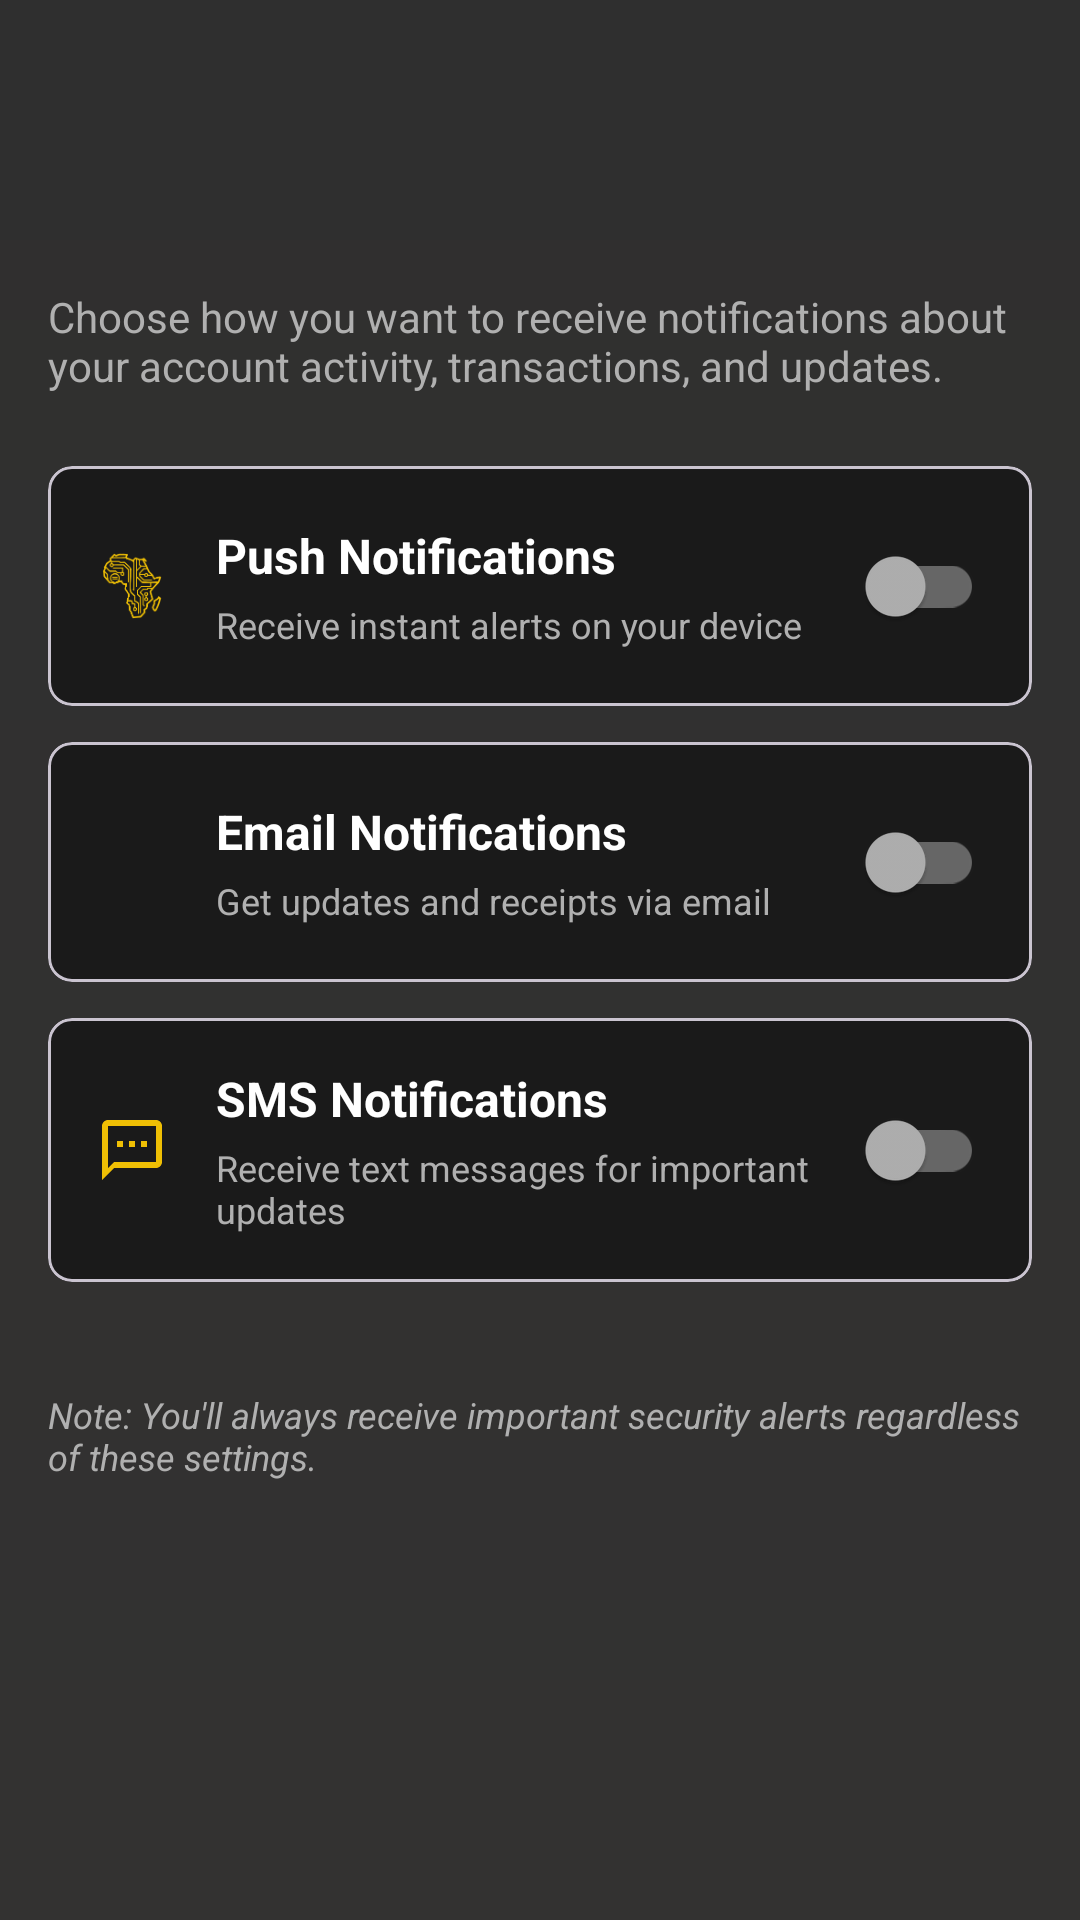

Layout XML and referenced resources for this Android screen:
<!-- AndroidManifest.xml: application theme AppTheme -->
<!-- res/layout/activity_notification_settings.xml -->
<?xml version="1.0" encoding="utf-8"?>
<androidx.coordinatorlayout.widget.CoordinatorLayout xmlns:android="http://schemas.android.com/apk/res/android"
    xmlns:app="http://schemas.android.com/apk/res-auto"
    android:layout_width="match_parent"
    android:layout_height="match_parent"
    android:background="@drawable/bg_gradient">

    <com.google.android.material.appbar.AppBarLayout
        android:layout_width="match_parent"
        android:layout_height="wrap_content"
        android:background="@android:color/transparent"
        app:elevation="0dp">

        <androidx.appcompat.widget.Toolbar
            android:id="@+id/toolbar"
            android:layout_width="match_parent"
            android:layout_height="?attr/actionBarSize"
            app:titleTextColor="@color/text_primary"
            app:navigationIconTint="@color/text_primary" />
    </com.google.android.material.appbar.AppBarLayout>

    <androidx.core.widget.NestedScrollView
        android:layout_width="match_parent"
        android:layout_height="match_parent"
        app:layout_behavior="@string/appbar_scrolling_view_behavior">

        <LinearLayout
            android:layout_width="match_parent"
            android:layout_height="wrap_content"
            android:orientation="vertical"
            android:padding="16dp">

            
            <TextView
                android:layout_width="match_parent"
                android:layout_height="wrap_content"
                android:layout_marginTop="16dp"
                android:layout_marginBottom="24dp"
                android:text="Choose how you want to receive notifications about your account activity, transactions, and updates."
                android:textColor="@color/text_secondary"
                android:textSize="14sp" />

            
            <com.google.android.material.card.MaterialCardView
                android:layout_width="match_parent"
                android:layout_height="wrap_content"
                android:layout_marginBottom="12dp"
                app:cardBackgroundColor="@color/input_background"
                app:cardElevation="0dp"
                app:cardCornerRadius="8dp">

                <LinearLayout
                    android:layout_width="match_parent"
                    android:layout_height="wrap_content"
                    android:orientation="vertical"
                    android:padding="16dp">

                    <LinearLayout
                        android:layout_width="match_parent"
                        android:layout_height="wrap_content"
                        android:orientation="horizontal"
                        android:gravity="center_vertical">

                        <ImageView
                            android:layout_width="24dp"
                            android:layout_height="24dp"
                            android:src="@drawable/ic_notifications"
                            app:tint="@color/primary_gold" />

                        <LinearLayout
                            android:layout_width="0dp"
                            android:layout_height="wrap_content"
                            android:layout_weight="1"
                            android:orientation="vertical"
                            android:layout_marginStart="16dp">

                            <TextView
                                android:layout_width="wrap_content"
                                android:layout_height="wrap_content"
                                android:text="Push Notifications"
                                android:textColor="@color/text_primary"
                                android:textSize="16sp"
                                android:textStyle="bold" />

                            <TextView
                                android:layout_width="wrap_content"
                                android:layout_height="wrap_content"
                                android:layout_marginTop="4dp"
                                android:text="Receive instant alerts on your device"
                                android:textColor="@color/text_secondary"
                                android:textSize="12sp" />
                        </LinearLayout>

                        <com.google.android.material.switchmaterial.SwitchMaterial
                            android:id="@+id/switch_push"
                            android:layout_width="wrap_content"
                            android:layout_height="wrap_content"
                            app:thumbTint="@color/switch_thumb"
                            app:trackTint="@color/switch_track" />
                    </LinearLayout>
                </LinearLayout>
            </com.google.android.material.card.MaterialCardView>

            
            <com.google.android.material.card.MaterialCardView
                android:layout_width="match_parent"
                android:layout_height="wrap_content"
                android:layout_marginBottom="12dp"
                app:cardBackgroundColor="@color/input_background"
                app:cardElevation="0dp"
                app:cardCornerRadius="8dp">

                <LinearLayout
                    android:layout_width="match_parent"
                    android:layout_height="wrap_content"
                    android:orientation="vertical"
                    android:padding="16dp">

                    <LinearLayout
                        android:layout_width="match_parent"
                        android:layout_height="wrap_content"
                        android:orientation="horizontal"
                        android:gravity="center_vertical">

                        <ImageView
                            android:layout_width="24dp"
                            android:layout_height="24dp"
                            android:src="@drawable/ic_email"
                            app:tint="@color/primary_gold" />

                        <LinearLayout
                            android:layout_width="0dp"
                            android:layout_height="wrap_content"
                            android:layout_weight="1"
                            android:orientation="vertical"
                            android:layout_marginStart="16dp">

                            <TextView
                                android:layout_width="wrap_content"
                                android:layout_height="wrap_content"
                                android:text="Email Notifications"
                                android:textColor="@color/text_primary"
                                android:textSize="16sp"
                                android:textStyle="bold" />

                            <TextView
                                android:layout_width="wrap_content"
                                android:layout_height="wrap_content"
                                android:layout_marginTop="4dp"
                                android:text="Get updates and receipts via email"
                                android:textColor="@color/text_secondary"
                                android:textSize="12sp" />
                        </LinearLayout>

                        <com.google.android.material.switchmaterial.SwitchMaterial
                            android:id="@+id/switch_email"
                            android:layout_width="wrap_content"
                            android:layout_height="wrap_content"
                            app:thumbTint="@color/switch_thumb"
                            app:trackTint="@color/switch_track" />
                    </LinearLayout>
                </LinearLayout>
            </com.google.android.material.card.MaterialCardView>

            
            <com.google.android.material.card.MaterialCardView
                android:layout_width="match_parent"
                android:layout_height="wrap_content"
                android:layout_marginBottom="12dp"
                app:cardBackgroundColor="@color/input_background"
                app:cardElevation="0dp"
                app:cardCornerRadius="8dp">

                <LinearLayout
                    android:layout_width="match_parent"
                    android:layout_height="wrap_content"
                    android:orientation="vertical"
                    android:padding="16dp">

                    <LinearLayout
                        android:layout_width="match_parent"
                        android:layout_height="wrap_content"
                        android:orientation="horizontal"
                        android:gravity="center_vertical">

                        <ImageView
                            android:layout_width="24dp"
                            android:layout_height="24dp"
                            android:src="@drawable/ic_sms"
                            app:tint="@color/primary_gold" />

                        <LinearLayout
                            android:layout_width="0dp"
                            android:layout_height="wrap_content"
                            android:layout_weight="1"
                            android:orientation="vertical"
                            android:layout_marginStart="16dp">

                            <TextView
                                android:layout_width="wrap_content"
                                android:layout_height="wrap_content"
                                android:text="SMS Notifications"
                                android:textColor="@color/text_primary"
                                android:textSize="16sp"
                                android:textStyle="bold" />

                            <TextView
                                android:layout_width="wrap_content"
                                android:layout_height="wrap_content"
                                android:layout_marginTop="4dp"
                                android:text="Receive text messages for important updates"
                                android:textColor="@color/text_secondary"
                                android:textSize="12sp" />
                        </LinearLayout>

                        <com.google.android.material.switchmaterial.SwitchMaterial
                            android:id="@+id/switch_sms"
                            android:layout_width="wrap_content"
                            android:layout_height="wrap_content"
                            app:thumbTint="@color/switch_thumb"
                            app:trackTint="@color/switch_track" />
                    </LinearLayout>
                </LinearLayout>
            </com.google.android.material.card.MaterialCardView>

            
            <TextView
                android:layout_width="match_parent"
                android:layout_height="wrap_content"
                android:layout_marginTop="24dp"
                android:text="Note: You'll always receive important security alerts regardless of these settings."
                android:textColor="@color/text_secondary"
                android:textSize="12sp"
                android:textStyle="italic" />
        </LinearLayout>
    </androidx.core.widget.NestedScrollView>

</androidx.coordinatorlayout.widget.CoordinatorLayout>
<!-- resources referenced by this layout -->
<resources>
  <color name="input_background">#1A1A1A</color>
  <color name="primary_gold">#EFBF04</color>
  <color name="text_primary">#FFFFFF</color>
  <color name="text_secondary">#B0B0B0</color>
  <!-- drawable bg_gradient (drawable) -->
  <?xml version="1.0" encoding="utf-8"?>
  <shape xmlns:android="http://schemas.android.com/apk/res/android">
      <gradient
          android:angle="270"
          android:startColor="@color/background_dark_1"
          android:endColor="@color/background_dark_2"
          android:type="linear" />
  </shape>
  <!-- drawable ic_notifications: png bitmap (drawable-hdpi, 1605 bytes) -->
  <!-- drawable ic_sms (drawable) -->
  <vector xmlns:android="http://schemas.android.com/apk/res/android"
      android:width="24dp"
      android:height="24dp"
      android:viewportWidth="24"
      android:viewportHeight="24">
      <path
          android:fillColor="@android:color/white"
          android:pathData="M20,2H4C2.9,2 2,2.9 2,4v18l4,-4h14c1.1,0 2,-0.9 2,-2V4C22,2.9 21.1,2 20,2zM20,16H6l-2,2V4h16V16z"/>
      <path
          android:fillColor="@android:color/white"
          android:pathData="M7,9h2v2H7V9zM11,9h2v2h-2V9zM15,9h2v2h-2V9z"/>
  </vector>
  <style name="AppTheme" parent="Theme.Material3.DayNight.NoActionBar">
          <item name="colorPrimary">@color/primary_gold</item>
          <item name="colorPrimaryDark">@color/background_dark_1</item>
          <item name="colorAccent">@color/primary_gold</item>
          <item name="android:windowBackground">@drawable/bg_gradient</item>
          <item name="android:windowLightStatusBar">false</item>
          <item name="android:windowLightNavigationBar">false</item>
      </style>
  <color name="background_dark_1">#2F2F2F</color>
  <color name="background_dark_2">#333231</color>
</resources>
